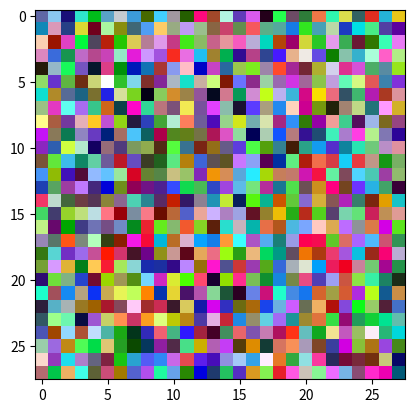

Source code (Python):
import numpy as np
import matplotlib.pyplot as plt
import matplotlib.animation as animation

class Affiche_NCA:
    def __init__(self, input, color_map):
        self.input = input
        self.color_map = 'viridis'  # Utilisation d'une colormap valide pour imshow.

    def transform(self):
        return self.input

    def next(self):
        """
        Génère une grille aléatoire (mock) pour simuler une évolution.
        """
        n, p = self.input.shape[:2]
        return np.random.rand(n, p, 3)  # Dimensions séparées pour np.random.rand.
    
    
    
#####################################EXPLICATION#########################################################
#Là, je code une classe MockNCA parce que pour voir si le code de la fonction animate_nca de  
#l'animation matplotlib fonctionne bien, il me faut la foction update (cf ligne ) qu'on n'a   
#pas encore codée, du coup là elle est faite avec un random, le but étant juste de tester animate_nca
#########################################################################################################


class MockNCA:
    def __init__(self, channels=3):
        self.channels = channels  # Nombre de canaux dans la grille (ex: RGB)

    def update(self, grid):
        """
        Simule une mise à jour de la grille en ajoutant un bruit aléatoire.
        """
        noise = np.random.uniform(-0.1, 0.1, grid.shape)  # Génère du bruit aléatoire
        grid = np.clip(grid + noise, 0, 1)  # Ajoute le bruit et garde les valeurs entre 0 et 1
        return grid

    def convert_to_rgb(self, grid):
        """
        Simule une conversion en RGB : utilise les 3 premiers canaux pour créer une image colorée.
        """
        return np.clip(grid[..., :3], 0, 1)  # Retourne les 3 premiers canaux pour RGB


# Crée une grille initiale de taille 28x28 avec 3 canaux (par exemple pour RGB)
initial_grid = np.random.uniform(0, 1, (28, 28, 3))


#####################################EXPLICATION#########################################################
#La fonction ci-dessous "animate_nca" est celle qui nous intéresse
#########################################################################################################



def animate_nca(model, initial_grid, steps=100, interval=50):
    """
    Crée une animation montrant l'évolution de la grille avec le modèle NCA.
    
    :param model: Instance du modèle NCA.
    :param initial_grid: Grille de départ au format (n, n, channels).
    :param steps: Nombre d'étapes à visualiser.
    :param interval: Temps entre chaque frame (ms).
    """
    nca_display = Affiche_NCA(initial_grid, color_map=None)
    grid = initial_grid

    fig, ax = plt.subplots()
    img = ax.imshow(nca_display.next(), cmap=nca_display.color_map)

    def update(frame):
        nonlocal grid
        grid = model.update(grid)  # Mise à jour de la grille
        img.set_array(model.convert_to_rgb(grid))
        return [img]

    ani = animation.FuncAnimation(
        fig, update, frames=steps, interval=interval, blit=True
    )
    plt.show()


# Test de l'animation
mock_model = MockNCA(channels=3)
animate_nca(mock_model, initial_grid, steps=100, interval=50)
